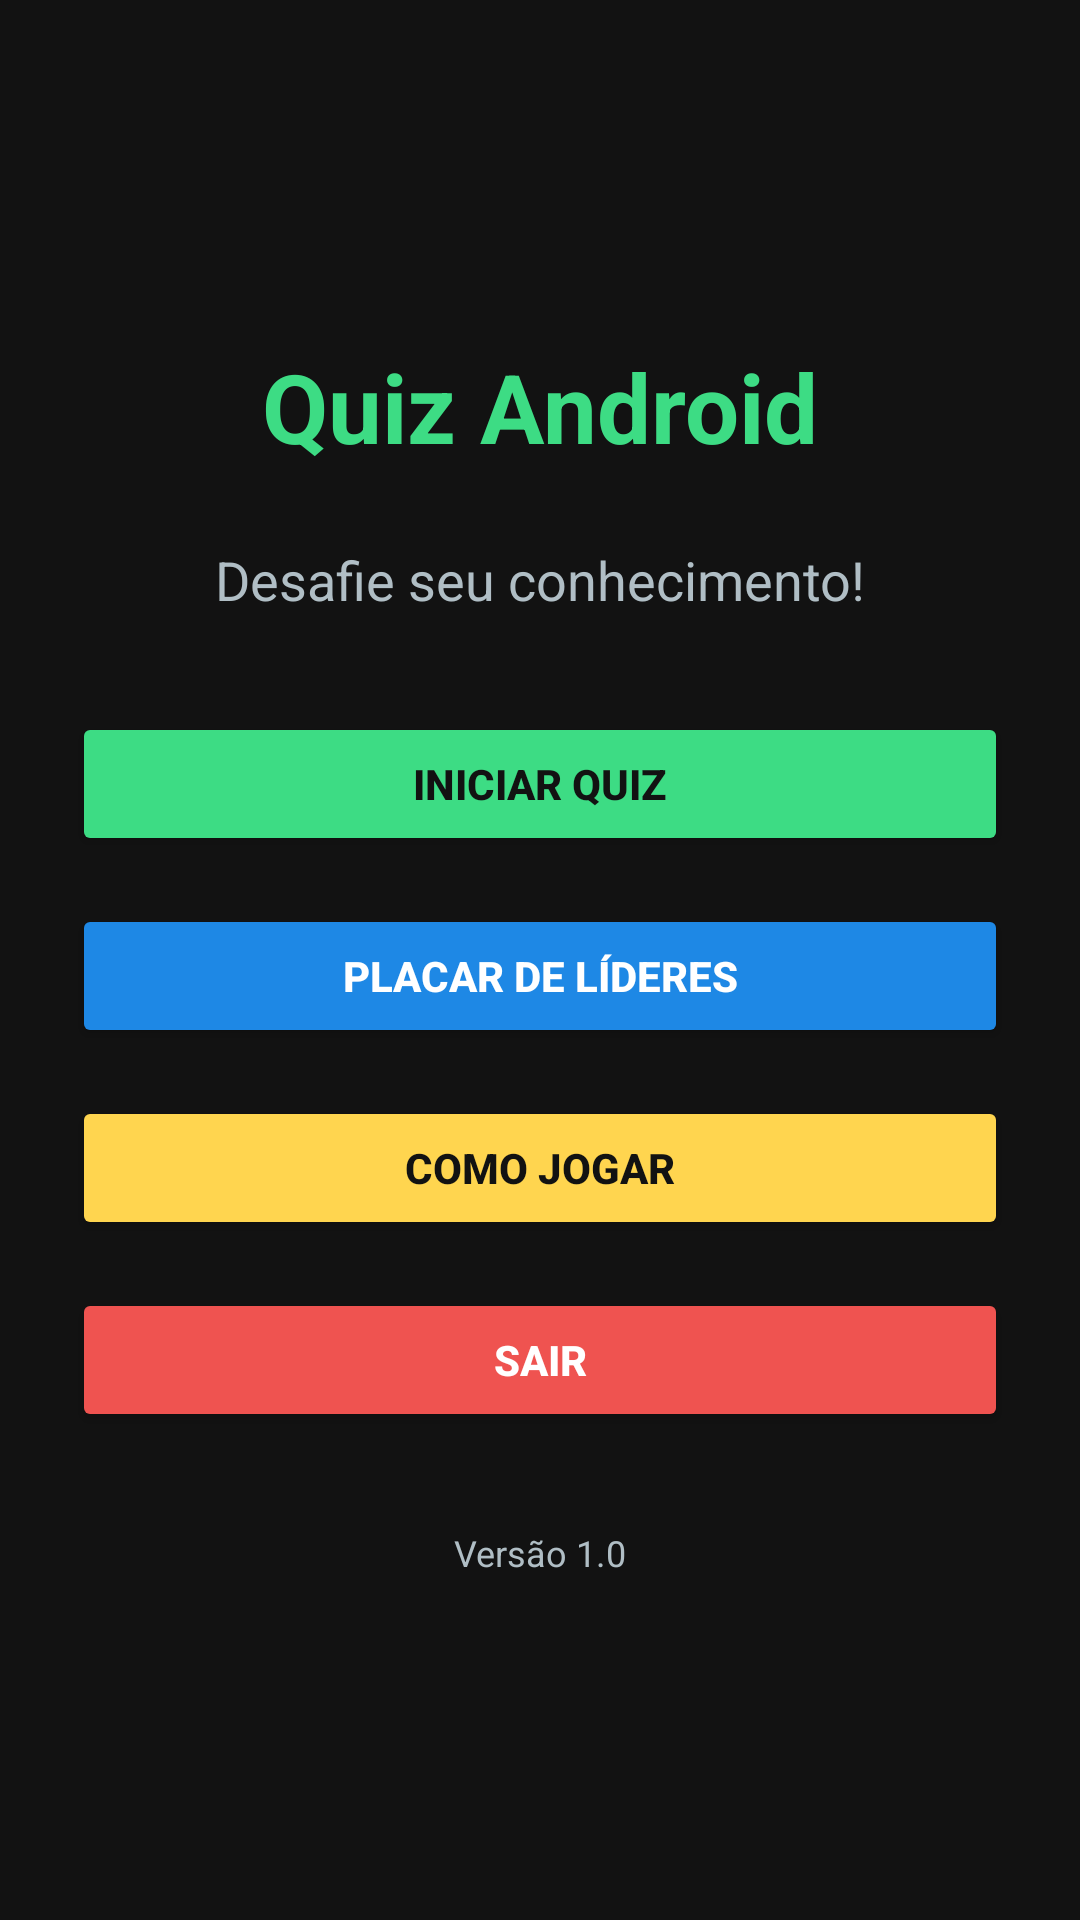

Produce the Android XML layout that renders to this screen, including the resource entries it uses.
<!-- AndroidManifest.xml: application theme Theme.ShowDoMilhao -->
<!-- res/layout/activity_main.xml -->
<?xml version="1.0" encoding="utf-8"?>
<LinearLayout xmlns:android="http://schemas.android.com/apk/res/android"
    android:layout_width="match_parent"
    android:layout_height="match_parent"
    android:background="#121212"
    android:gravity="center"
    android:orientation="vertical"
    android:padding="24dp">

    
    <TextView
        android:layout_width="match_parent"
        android:layout_height="wrap_content"
        android:gravity="center"
        android:paddingBottom="24dp"
        android:text="Quiz Android"
        android:textColor="#3DDC84"
        android:textSize="32sp"
        android:textStyle="bold" />

    
    <TextView
        android:layout_width="match_parent"
        android:layout_height="wrap_content"
        android:gravity="center"
        android:paddingBottom="32dp"
        android:text="Desafie seu conhecimento!"
        android:textColor="#B0BEC5"
        android:textSize="18sp" />

    
    <Button
        android:id="@+id/idBtnIniciar"
        android:layout_width="match_parent"
        android:layout_height="wrap_content"
        android:layout_marginBottom="16dp"
        android:backgroundTint="#3DDC84"
        android:text="Iniciar Quiz"
        android:textColor="#121212"
        android:textStyle="bold" />

    <Button
        android:id="@+id/idBtnPlacar"
        android:layout_width="match_parent"
        android:layout_height="wrap_content"
        android:layout_marginBottom="16dp"
        android:backgroundTint="#1E88E5"
        android:text="Placar de Líderes"
        android:textColor="#FFFFFF"
        android:textStyle="bold" />

    <Button
        android:id="@+id/idBtnComoJogar"
        android:layout_width="match_parent"
        android:layout_height="wrap_content"
        android:layout_marginBottom="16dp"
        android:backgroundTint="#FFD54F"
        android:text="Como Jogar"
        android:textColor="#121212"
        android:textStyle="bold" />

    <Button
        android:id="@+id/idBtnSair"
        android:layout_width="match_parent"
        android:layout_height="wrap_content"
        android:backgroundTint="#EF5350"
        android:text="Sair"
        android:textColor="#FFFFFF"
        android:textStyle="bold" />

    
    <TextView
        android:layout_width="match_parent"
        android:layout_height="wrap_content"
        android:layout_marginTop="32dp"
        android:gravity="center"
        android:text="Versão 1.0"
        android:textColor="#B0BEC5"
        android:textSize="12sp" />
</LinearLayout>
<!-- resources referenced by this layout -->
<resources>
  <style name="Theme.ShowDoMilhao" parent="Theme.AppCompat.Light.DarkActionBar">
          
          <item name="colorPrimary">@color/purple_500</item>
          <item name="colorPrimaryDark">@color/purple_700</item>
          <item name="colorAccent">@color/teal_200</item>
          
      </style>
  <!-- not gathered from this repository: default colours our renderer supplied (Android Studio template values) -->
  <color name="purple_500">#FF6200EE</color>
  <color name="purple_700">#FF3700B3</color>
  <color name="teal_200">#FF03DAC5</color>
</resources>
